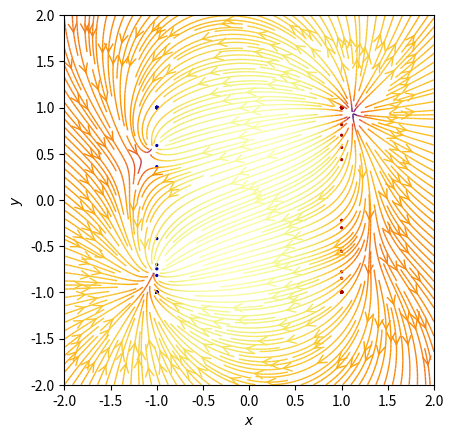

The script that saved this image:
import sys
import numpy as np
import matplotlib.pyplot as plt
from matplotlib.patches import Circle
from enum import Enum
from scipy.spatial import distance_matrix

def E_Field(q, r0, p):
    """Return the electric field vector E=(Ex,Ey) due to charge q at r0."""
    connection = np.subtract(p,r0)
    den = np.linalg.norm(connection)**3
    return q * connection / den

def E_FieldMatrix(r0, p):
    """Return the electric field vector E=(Ex,Ey) due to charge q at r0."""
    connection = np.subtract(p,r0[:,np.newaxis,np.newaxis])
    den = np.linalg.norm(connection,axis=0)**3
    return r0[0] * connection / den



# setup capacitor
clen = 10

cy = np.linspace(-1, 1,num=clen,endpoint=True)
cz = np.linspace(-1, 1,num=clen,endpoint=True)
Cy, Cz = np.meshgrid(cy, cz)
plateplus = np.array((np.full((clen,clen),1),Cy,Cz))
plateminus = np.array((np.full((clen,clen),-1),Cy,Cz))
charges = np.concatenate((plateplus,plateminus),axis=1).reshape(3,-1).swapaxes(0,1)

#charges.append((1,(1,0.5,0)))
#charges.append((-1,(1,-0.5,0)))

class SurfaceState(Enum):
    OnSurface = 1
    OnOutline = 2
    Outside = 3

def surfaceOption(pos):
    if(abs(pos[0]) > 1 or abs(pos[1]) > 1):
        return SurfaceState.Outside
    if(np.isclose(abs(pos[0]),1) or np.isclose(abs(pos[1]),1)):
        return SurfaceState.OnOutline
    return SurfaceState.OnSurface

def validate (pos):
    if (not np.isclose(abs(pos[1]),1)) and abs(pos[1]) > 1:
        pos[1] = -1 if pos[1] < 0 else 1
    if (not np.isclose(abs(pos[2]),1)) and abs(pos[2]) > 1:
        pos[2] = -1 if pos[2] < 0 else 1
    return pos

fraction = 0.4

def simulateStep():
    forces = []
    min_factor = 1
    E = np.zeros((len(charges),3))
    for i in range(0,len(charges)):
        # evaluate single field
        charge = charges[i]
        connections = np.subtract(charges,charge)
        distances = np.linalg.norm(connections,axis=0)
        E[i] = - charge[0] * np.ma.masked_invalid(charge[:][0] * connections / (distances**3)).sum()
        E[i][0] = 0
        tmpE = E[i]

        min_dist = np.amin(np.ma.masked_equal(distances, 0))
                
        min_factor = min(min_factor, fraction * min_dist / np.linalg.norm(tmpE))
        tmp_pos = np.add(charge, min_factor * tmpE)
        # if currently considered point is outside range, additional steps have to be performed
        if surfaceOption(tmp_pos) == SurfaceState.Outside:
            opt = surfaceOption(charge)
            if opt == SurfaceState.OnOutline:
                # only consider the tangential field
                if np.isclose(abs(charge[1]),1):
                    E[1] = 0
                if np.isclose(abs(charge[2]),1):
                    E[2] = 0
            if opt == SurfaceState.OnSurface:
                # only move till on Outline --> figure out intersection
                # handle x / [1] component
                border = (1 if tmpE[1] > 0 else -1) - charge[1]
                len_y = np.linalg.norm((border * tmpE[1] / tmpE[2],border))
                border = (1 if tmpE[2] > 0 else -1) - charge[2]
                len_x = np.linalg.norm((border * tmpE[2] / tmpE[1], border))
                min_factor = min(min_factor, min(len_x, len_y) / np.linalg.norm(tmpE))
        
    print(min_factor)
    # move the charges according to the outfigured vectors

    return np.apply_along_axis(validate ,1,charges + E * min_factor)

def simulate(n):
    global charges
    for i in range(0,n):
        print("...", i, "...")
        charges = simulateStep()
simulate(50)

# Grid of x, y points
nx, ny = 512, 512
x = np.linspace(-2, 2, nx)
y = np.linspace(-2, 2, ny)
X, Y = np.meshgrid(x, y)
Z = np.zeros((nx,ny))
gridMatrix = np.array((X,Y,Z))

# Electric field vector, E=(Ex, Ey), as separate components
E = np.array((np.zeros((ny, nx)), np.zeros((ny, nx)), np.zeros((ny, nx))))
for charge in charges:
    E += E_FieldMatrix(charge, gridMatrix)

fig = plt.figure()
ax = fig.add_subplot(111)

def printDistribution():
    for charge in charges:
        if(charge[0] == 1):
                ax.add_artist(Circle(charge[1:3], 0.01, color='#0000aa'))
    
    ax.set_xlabel('$x$')
    ax.set_ylabel('$y$')
    ax.set_xlim(-1.1,1.1)
    ax.set_ylim(-1.1,1.1)
    ax.set_aspect('equal')
    plt.show()




def printStreamPlot():
    # Plot the streamlines with an appropriate colormap and arrow style
    color = 2 * np.log(np.hypot(E[0],E[1]))
    ax.streamplot(x, y, E[0], E[1], color=color, linewidth=1, cmap=plt.cm.inferno,
                density=3, arrowstyle='->', arrowsize=1.5)
    
    # Add filled circles for the charges themselves
    charge_colors = {True: '#aa0000', False: '#0000aa'}
    for charge in charges:
        ax.add_artist(Circle(charge[0:2], 0.01, color=charge_colors[charge[0]>0]))
    
    ax.set_xlabel('$x$')
    ax.set_ylabel('$y$')
    ax.set_xlim(-2,2)
    ax.set_ylim(-2,2)
    ax.set_aspect('equal')
    plt.show()

#printDistribution()
printStreamPlot()